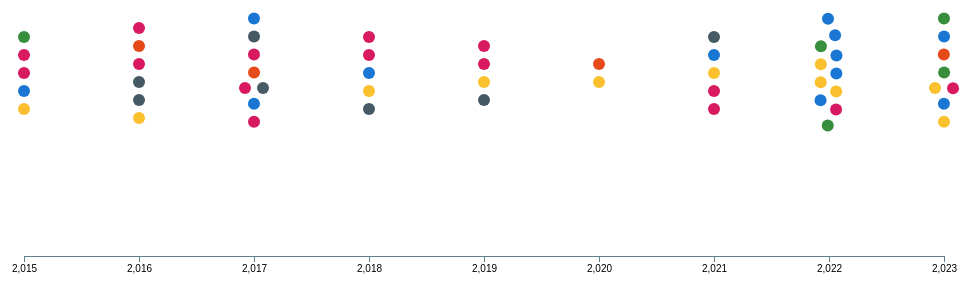
D3 v5 page, settled after 480 driven frames (8 s of simulated time); the page loaded 1 data file(s).


// ── beeswarm/beeswarm.js
let height = 400;
let width = 1000;
let margin = ({top: 0, right: 40, bottom: 34, left: 40});

// Data structure describing chart scales
let Scales = {
    lin: "scaleLinear",
    log: "scaleLog"
};

// Data structure describing volume of displayed data
let Count = {
    total: "year",
    // perCap: "perCapita"
};

// Data structure describing legend fields value
let Legend = {
    total: "Year",
    // perCap: "Per Capita Deaths"
};

let chartState = {};

chartState.measure = Count.total;
chartState.scale = Scales.lin;
chartState.legend = Legend.total;


// Colors used for circles depending on continent
let colors = d3.scaleOrdinal()
    .domain(["Heatwave", "Drought", "Extreme rainfall", "Cold spell", "Storm, extreme rainfall", "Wildfire"])
    .range(['#D81B60','#1976D2','#388E3C','#FBC02D','#E64A19','#455A64']);

d3.select("#HeatwaveColor").style("color", colors("Heatwave"));
d3.select("#DroughtColor").style("color", colors("Drought"));
d3.select("#Extreme rainfallColor").style("color", colors("Extreme rainfall"));
d3.select("#Storm, extreme rainfallColor").style("color", colors("Storm, extreme rainfall"));
d3.select("#Cold spellColor").style("color", colors("Cold spell"));
d3.select("#WildfireColor").style("color", colors("Wildfire"));

let svg = d3.select("#svganchor")
    .append("svg")
    .attr("width", width)
    .attr("height", height);

    // TOM - FAIL

let xScale = d3.scaleLinear()
    .range([margin.left, width - margin.right]);

svg.append("g")
    .attr("class", "x axis")
    .attr("transform", "translate(0," + (height - margin.bottom) + ")");

// Create line that connects circle and X axis
let xLine = svg.append("line")
    .attr("stroke", "rgb(96,125,139)")
    .attr("stroke-dasharray", "1,2");

// Create tooltip div and make it invisible
let tooltip = d3.select("#svganchor").append("div")
    .attr("class", "tooltip")
    .style("opacity", 0);

// Load and process data
d3.csv("data/wwa_studies.csv").then(function (data) {

    let dataSet = data;

    // Set chart domain max value to the highest total value in data set
    xScale.domain(d3.extent(data, function (d) {
        return +d.total;
    }));

    redraw();

    // Listen to click on "total" and "per capita" buttons and trigger redraw when they are clicked
    d3.selectAll(".measure").on("click", function() {
        let thisClicked = this.value;
        chartState.measure = thisClicked;
        if (thisClicked === Count.total) {
            chartState.legend = Legend.total;
        }
        // if (thisClicked === Count.perCap) {
        //     chartState.legend = Legend.perCap;
        // }
        redraw();
    });

    // Listen to click on "scale" buttons and trigger redraw when they are clicked
    d3.selectAll(".scale").on("click", function() {
        chartState.scale = this.value;
        redraw(chartState.measure);
    });

    // Trigger filter function whenever checkbox is ticked/unticked
    d3.selectAll("input").on("change", filter);

    function redraw() {

        // Set scale type based on button clicked
        if (chartState.scale === Scales.lin) {
            xScale = d3.scaleLinear().range([ margin.left, width - margin.right ])
        }

        if (chartState.scale === Scales.log) {
            xScale = d3.scaleLog().range([ margin.left, width - margin.right ]);
        }

        xScale.domain(d3.extent(dataSet, function(d) {
            return +d[chartState.measure];
        }));

        let xAxis;
        // Set X axis based on new scale. If chart is set to "per capita" use numbers with one decimal point
        if (chartState.measure === Count.perCap) {
            xAxis = d3.axisBottom(xScale)
                .ticks(10, ".1f")
                .tickSizeOuter(0)
                
        }
        else {
            xAxis = d3.axisBottom(xScale)
                // .ticks(9, ".0s")
                .tickSizeOuter(0);
        }

        d3.transition(svg).select(".x.axis")
            .transition()
            .duration(2000)
            .call(xAxis);

        // Create simulation with specified dataset
        let simulation = d3.forceSimulation(dataSet)
            // Apply positioning force to push nodes towards desired position along X axis
            .force("x", d3.forceX(function(d) {
                // Mapping of values from total/perCapita column of dataset to range of SVG chart (<margin.left, margin.right>)
                return xScale(+d[chartState.measure]);  // This is the desired position
            }).strength(2))  // Increase velocity
            .force("y", d3.forceY((height / 2) - margin.bottom / 2))  // // Apply positioning force to push nodes towards center along Y axis
            .force("collide", d3.forceCollide(9)) // Apply collision force with radius of 9 - keeps nodes centers 9 pixels apart
            .stop();  // Stop simulation from starting automatically

        // Manually run simulation
        for (let i = 0; i < dataSet.length; ++i) {
            simulation.tick(10);
        }

        // Create country circles
        let countriesCircles = svg.selectAll(".events")
            .data(dataSet, function(d) { return d.country });

        countriesCircles.exit()
            .transition()
            .duration(1000)
            .attr("cx", 0)
            .attr("cy", (height / 2) - margin.bottom / 2)
            .remove();

        countriesCircles.enter()
            .append("circle")
            .attr("class", "events")
            .attr("cx", 0)
            .attr("cy", (height / 2) - margin.bottom / 2)
            .attr("r", 6)
            .attr("fill", function(d){ return colors(d.region)})
            .merge(countriesCircles)
            .transition()
            .duration(2000)
            .attr("cx", function(d) { return d.x; })
            .attr("cy", function(d) { return d.y; });

        // Show tooltip when hovering over circle (data for respective country)
        d3.selectAll(".events").on("mousemove", function(d) {
            tooltip.html(`Country: <strong>${d.country}</strong><br>
                          ${chartState.legend.slice(0, chartState.legend.indexOf(","))}: 
                          <strong>${d3.format(",")(d[chartState.measure])}</strong>
                          ${chartState.legend.slice(chartState.legend.lastIndexOf(" "))}`)
                .style('top', d3.event.pageY - 12 + 'px')
                .style('left', d3.event.pageX + 25 + 'px')
                .style("opacity", 0.9);

            xLine.attr("x1", d3.select(this).attr("cx"))
                .attr("y1", d3.select(this).attr("cy"))
                .attr("y2", (height - margin.bottom))
                .attr("x2",  d3.select(this).attr("cx"))
                .attr("opacity", 1);

        }).on("mouseout", function(_) {
            tooltip.style("opacity", 0);
            xLine.attr("opacity", 0);
        });

    }

    // Filter data based on which checkboxes are ticked
    function filter() {

        function getCheckedBoxes(checkboxName) {

            let checkboxes = d3.selectAll(checkboxName).nodes();
            let checkboxesChecked = [];
            for (let i = 0; i < checkboxes.length; i++) {
                if (checkboxes[i].checked) {
                    checkboxesChecked.push(checkboxes[i].defaultValue);
                }
            }
            return checkboxesChecked.length > 0 ? checkboxesChecked : null;
        }

        let checkedBoxes = getCheckedBoxes(".region");

        let newData = [];

        if (checkedBoxes == null) {
            dataSet = newData;
            redraw();
            return;
        }

        for (let i = 0; i < checkedBoxes.length; i++){
            let newArray = data.filter(function(d) {
                return d.region === checkedBoxes[i];
            });
            Array.prototype.push.apply(newData, newArray);
        }

        dataSet = newData;
        redraw();
    }

}).catch(function (error) {
    if (error) throw error;
});

### data: data/wwa_studies.csv
year, date, event, region, country, outcome, study
2015, 10/07/2015, Heatwave, Europe, Europe, More severe or likely, https://www.worldweatherattribution.org/…
2015, 24/07/2015, Drought, Africa, Ethiopia, Inconclusive, https://www.worldweatherattribution.org/…
2015, 10/09/2015, Drought, South America, Brazil, No evidence of change, https://www.worldweatherattribution.org/…
2015, 01/12/2015, Extreme rainfall, Asia, India, No evidence of change, https://www.worldweatherattribution.org/…
2015, 16/12/2015, Extreme rainfall, Europe, United Kingdom, More severe or likely, https://www.worldweatherattribution.org/…
2016, 18/03/2016, Heatwave, Australasia, Australia, More severe or likely, https://www.worldweatherattribution.org/…
2016, 01/06/2016, Heatwave, Asia, India, No evidence of change, https://www.worldweatherattribution.org/…
2016, 09/07/2016, Extreme rainfall, Europe, France & Germany, More severe or likely, https://www.worldweatherattribution.org/…
2016, 14/08/2016, Extreme rainfall, North America, US, More severe or likely, https://www.worldweatherattribution.org/…
2016, 08/12/2016, Cold spell, North America, US, Less severe or likely, https://www.worldweatherattribution.org/…
2016, 21/12/2016, Heatwave, Arctic, , More severe or likely, https://www.worldweatherattribution.org/…
2017, 12/01/2017, Cold spell, Europe, Montenegero, Serbia, Macedonia, Bulgaria…, Less severe or likely, https://www.worldweatherattribution.org/…
2017, 21/02/2017, Heatwave, Australasia, Australia, More severe or likely, https://www.worldweatherattribution.org/…
2017, 08/03/2017, Heatwave, North America, US, More severe or likely, 
2017, 23/03/2017, Drought, Africa, Kenya, Impacts worsened by climate change, https://www.worldweatherattribution.org/…
2017, 30/03/2017, Drought, Africa, Somalia, Impacts worsened by climate change, https://www.worldweatherattribution.org/…
2017, 29/06/2017, Heatwave, Europe, Portugal, Spain, France, Switzerland, Be…, More severe or likely, https://www.worldweatherattribution.org/…
2017, 31/08/2017, Extreme rainfall, North America, US, More severe or likely, https://www.worldweatherattribution.org/…
2017, 27/09/2017, Heatwave, Europe, France, Switzerland, Belgium, the Nether…, More severe or likely, https://www.worldweatherattribution.org/…
2018, 29/01/2018, Cold spell, North America, US, Less severe or likely, https://www.worldweatherattribution.org/…
2018, 16/03/2018, Storm, extreme rainfall, Europe, Germany, Netherlands, France, Switzerlan…, No evidence of change, https://www.worldweatherattribution.org/…
2018, 13/07/2018, Drought, Africa, South Africa, More severe or likely, https://www.worldweatherattribution.org/…
2018, 17/07/2018, Extreme rainfall, Asia, Japan, Inconclusive, https://www.worldweatherattribution.org/…
2018, 28/07/2018, Heatwave, Europe, Ireland, Netherlands, Denamrk, Norway, S…, More severe or likely, https://www.worldweatherattribution.org/…
2019, 15/03/2019, Extreme rainfall, Asia, Bangladesh, More severe or likely, https://www.worldweatherattribution.org/…
2019, 02/07/2019, Heatwave, Europe, France, More severe or likely, https://www.worldweatherattribution.org/…
2019, 02/08/2019, Heatwave, Europe, , More severe or likely, https://www.worldweatherattribution.org/…
2019, 27/09/2019, Extreme rainfall, North America, America, More severe or likely, https://www.worldweatherattribution.org/…
2020, 10/01/2020, Wildfire, Australasia, Australia, More severe or likely, https://www.worldweatherattribution.org/…
2020, 15/07/2020, Heatwave, Asia, Russia, More severe or likely, https://www.worldweatherattribution.org/…
2021, 15/06/2021, Cold spell, Europe, France, Less severe or likely, https://www.worldweatherattribution.org/…
2021, 07/07/2021, Heatwave, North America, US, Canada, More severe or likely, https://www.worldweatherattribution.org/…
2021, 23/08/2021, Extreme rainfall, Europe, Germany, Belgium, Luxembourg, Belgium, N…, More severe or likely, https://www.worldweatherattribution.org/…
2021, 01/12/2021, Drought, Africa, Madagascar, No evidence of change, https://www.worldweatherattribution.org/…
2021, 16/12/2021, Extreme rainfall, Asia, Vietnam, No evidence of change, https://www.worldweatherattribution.org/…
2022, 11/04/2022, Extreme rainfall, Africa, Madagascar, Mozambique & Malawi, More severe or likely, https://www.worldweatherattribution.org/…
2022, 13/05/2022, Extreme rainfall, Africa, South Africa, More severe or likely, https://www.worldweatherattribution.org/…
2022, 18/05/2022, Storm, extreme rainfall, Asia, Japan, More severe or likely, https://www.worldweatherattribution.org/…
2022, 23/05/2022, Heatwave, Asia, India, Pakistan, More severe or likely, https://www.worldweatherattribution.org/…
2022, 04/07/2022, Extreme rainfall, South America, Brazil, More severe or likely, https://www.worldweatherattribution.org/…
2022, 28/07/2022, Heatwave, Europe, United Kingdom, More severe or likely, https://www.worldweatherattribution.org/…
2022, 14/09/2022, Extreme rainfall, Asia, Pakistan, More severe or likely, https://www.worldweatherattribution.org/…
2022, 05/10/2022, Drought, North America, Northern Asia, North Amer…, , More severe or likely, https://www.worldweatherattribution.org/…
2022, 16/11/2022, Drought, Africa, Niger, Chad, Burkina Faso, Mali, Inconclusive, https://www.worldweatherattribution.org/…
2022, 16/12/2022, Extreme rainfall, Africa, Niger, Chad, Mali, Cameroon, Nigeria, Be…, More severe or likely, https://www.worldweatherattribution.org/…
2022, 21/12/2022, Heatwave, South America, Argentina, Paraguay, More severe or likely, https://www.worldweatherattribution.org/…
2023, 16/02/2023, Drought, South America, Argentina, Uruguay, Impacts worsened by climate change, https://www.worldweatherattribution.org/…
2023, 14/03/2023, Extreme rainfall, Australasia, New Zealand, More severe or likely, https://www.worldweatherattribution.org/…
2023, 27/03/2023, Drought, Africa, Somalia, Kenya, Ethiopia, More severe or likely, https://www.worldweatherattribution.org/…
… [head cut at 6 KiB]